Run: headless pygame with SDL's dummy video driver; simulated clock (each Clock.tick advances the game by its frame time, no real sleeping); random seed 0; keys injected as events and as key.get_pressed() state; no mouse input.
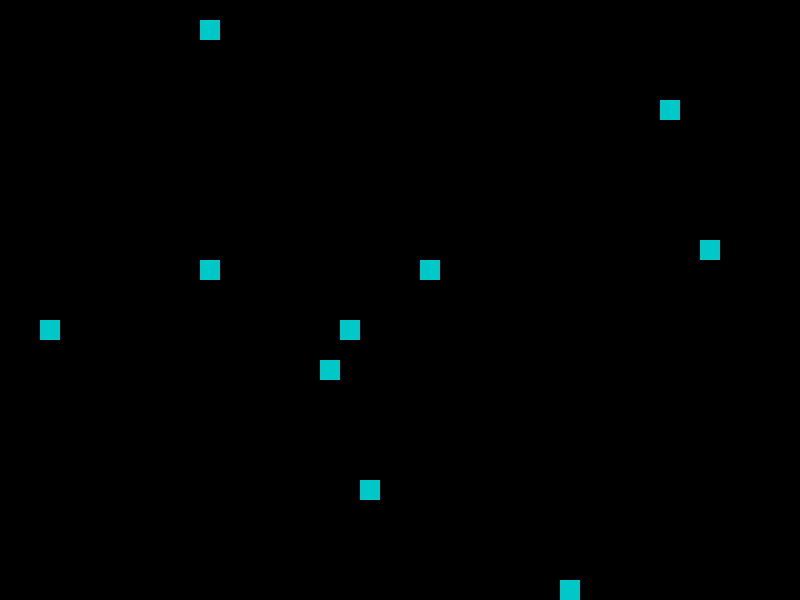
Frame 1 of 4 · flips 1–60 · no input
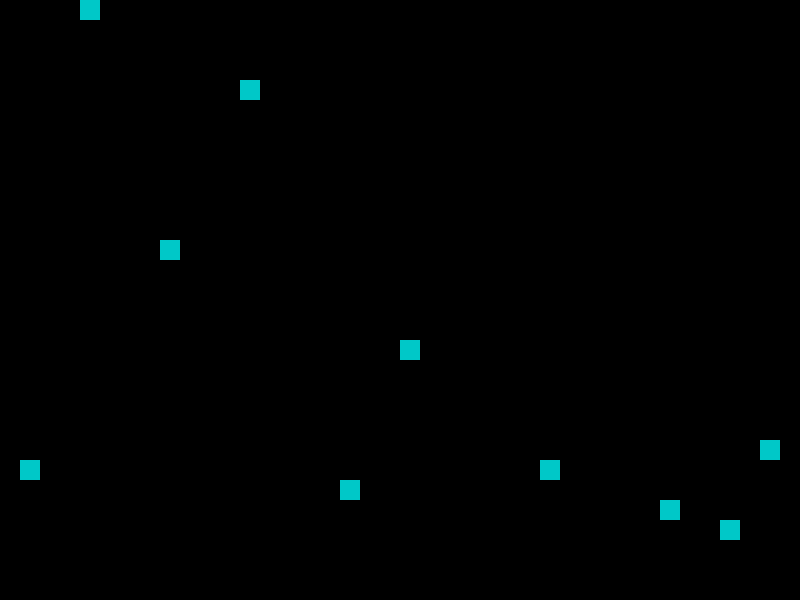
Frame 2 of 4 · flips 61–180 · tapped SPACE, RETURN · held RIGHT (→), D
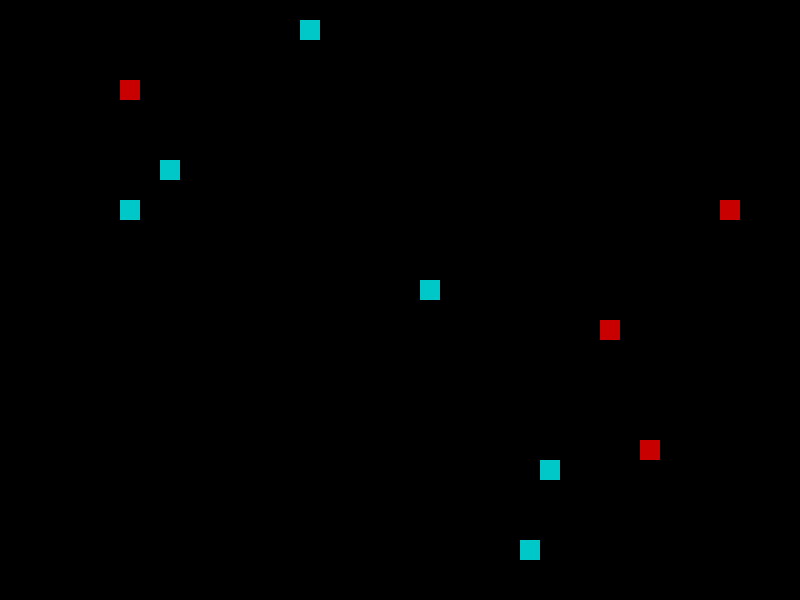
Frame 3 of 4 · flips 181–300 · held DOWN (↓), S
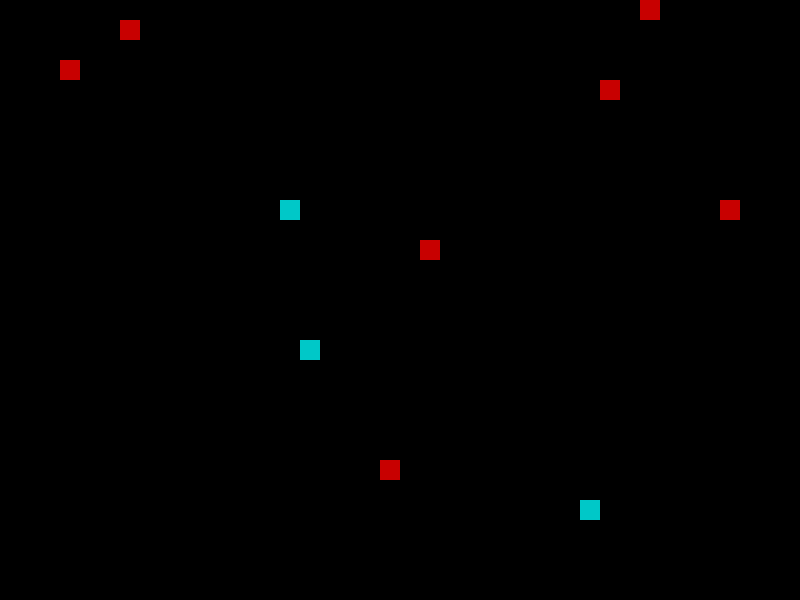
Frame 4 of 4 · flips 301–420 · held LEFT (←), A, UP (↑), W

The pygame program that drew these frames:

import pygame
import random
import math

# Constants
GRID_SIZE = 20
WORLD_WIDTH = 40
WORLD_HEIGHT = 30
CREATURE_COUNT = 10
CELL_SIZE = 20
WINDOW_WIDTH = WORLD_WIDTH * CELL_SIZE
WINDOW_HEIGHT = WORLD_HEIGHT * CELL_SIZE

# Colors
WHITE = (255, 255, 255)
BLACK = (0, 0, 0)
CREATURE_COLOR = (0, 200, 200)
STRESSED_COLOR = (200, 0, 0)

# Initialize Pygame
pygame.init()
screen = pygame.display.set_mode((WINDOW_WIDTH, WINDOW_HEIGHT))
pygame.display.set_caption("Mind Creatures Simulation")
clock = pygame.time.Clock()

class Creature:
    def __init__(self, x, y):
        self.x = x
        self.y = y
        self.stress = 0.0
        self.arousal = 0.0
        self.energy = 1.0
        self.habituation = {}
        self.inhibited = False
        self.response = 1.0
        self.constricted = False
        self.disinhibited = False

    def sense_others(self, creatures):
        nearby = 0
        for c in creatures:
            if c is self: continue
            if abs(c.x - self.x) <= 2 and abs(c.y - self.y) <= 2:
                nearby += 1
        return nearby

    def update_mind(self, creatures):
        stimulus = self.sense_others(creatures)
        self.habituation['others'] = self.habituation.get('others', 0) + 1
        habituation_decay = 0.85 ** self.habituation['others']
        self.response = 1.0 * habituation_decay

        # Increase stress over time
        self.stress = min(1.0, self.stress + 0.01 * stimulus)
        self.arousal = min(1.0, 0.6 * self.stress + random.uniform(0, 0.2))

        # Inhibition logic
        inhibition = max(0.0, (1.0 - self.arousal) - (1.0 - self.energy))
        self.response *= inhibition

        # Constriction
        self.constricted = self.stress > 0.6 or self.energy < 0.3

        # Disinhibition
        self.disinhibited = self.arousal > 0.8 and self.energy < 0.2
        if self.disinhibited:
            self.response += 0.5
            self.energy = 1.0  # crash recovery

        # Energy drain
        self.energy = max(0.0, self.energy - 0.01 * self.stress)

    def move(self):
        if self.constricted:
            dx, dy = random.choice([(0, -1), (0, 1)])  # limited movement
        else:
            dx, dy = random.choice([(0, -1), (0, 1), (-1, 0), (1, 0)])
        self.x = max(0, min(WORLD_WIDTH - 1, self.x + dx))
        self.y = max(0, min(WORLD_HEIGHT - 1, self.y + dy))

    def draw(self, surface):
        color = STRESSED_COLOR if self.stress > 0.5 else CREATURE_COLOR
        pygame.draw.rect(surface, color, pygame.Rect(
            self.x * CELL_SIZE, self.y * CELL_SIZE, CELL_SIZE, CELL_SIZE
        ))

# Create creatures
creatures = [Creature(random.randint(0, WORLD_WIDTH - 1), random.randint(0, WORLD_HEIGHT - 1)) for _ in range(CREATURE_COUNT)]

# Main Loop
running = True
while running:
    screen.fill(BLACK)

    for event in pygame.event.get():
        if event.type == pygame.QUIT:
            running = False

    for creature in creatures:
        creature.update_mind(creatures)
        creature.move()
        creature.draw(screen)

    pygame.display.flip()
    clock.tick(5)  # 5 FPS for visible movement

pygame.quit()
